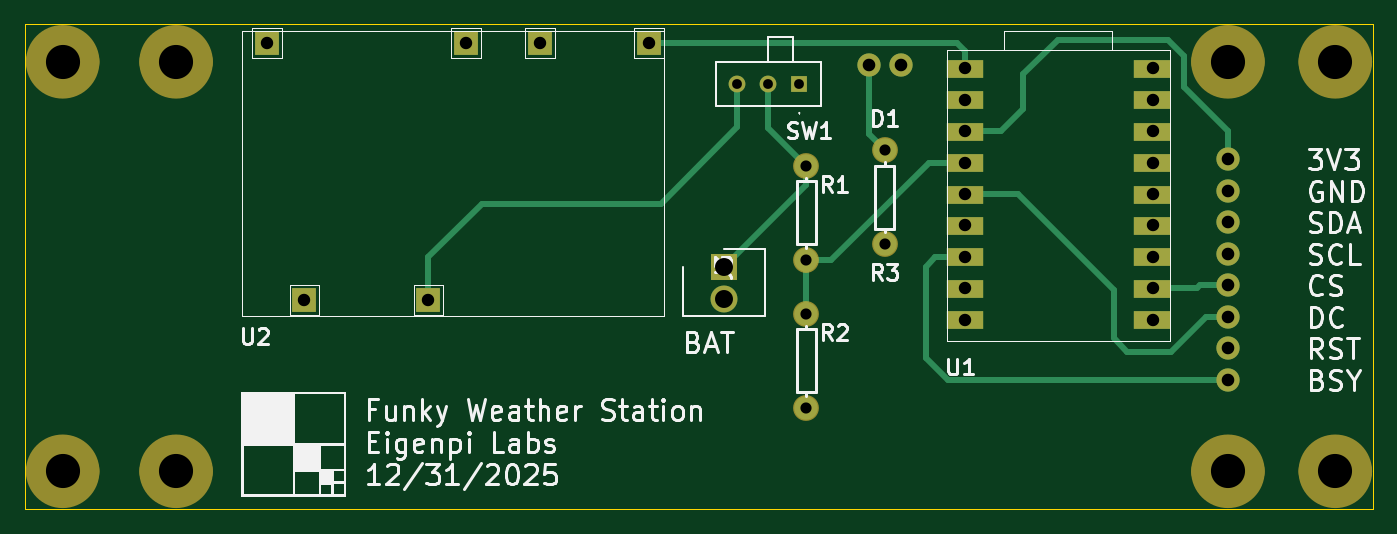
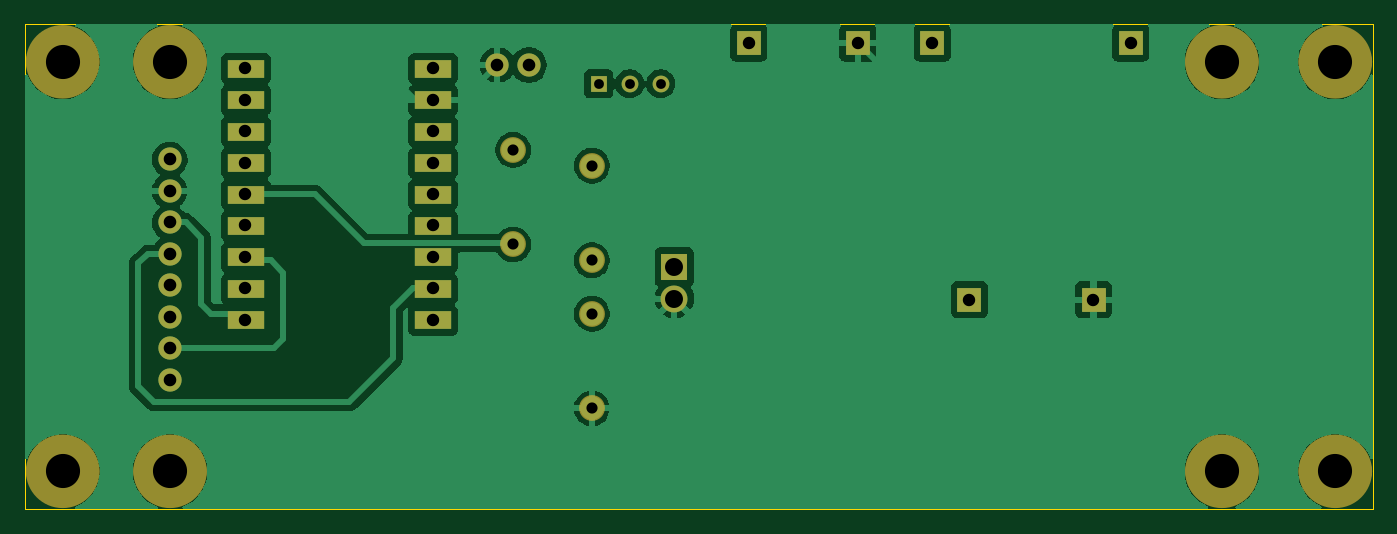
Circuit board: 11 layer files. Board 108.7 x 39.1 mm.
- bottom_copper: weather_station1-B_Cu.gbr (70911 bytes)
- bottom_mask: weather_station1-B_Mask.gbr (3731 bytes)
- paste: weather_station1-B_Paste.gbr (460 bytes)
- bottom_silk: weather_station1-B_Silkscreen.gbr (461 bytes)
- outline: weather_station1-Edge_Cuts.gbr (690 bytes)
- top_copper: weather_station1-F_Cu.gbr (6528 bytes)
- top_mask: weather_station1-F_Mask.gbr (3731 bytes)
- paste: weather_station1-F_Paste.gbr (460 bytes)
- top_silk: weather_station1-F_Silkscreen.gbr (47946 bytes)
- drill: weather_station1-NPTH.drl (420 bytes)
- drill: weather_station1-PTH.drl (1176 bytes)

=== bottom_copper: weather_station1-B_Cu.gbr (70911 bytes, source omitted) ===
=== bottom_mask: weather_station1-B_Mask.gbr ===
%TF.GenerationSoftware,KiCad,Pcbnew,9.0.6*%
%TF.CreationDate,2026-01-09T06:42:04-06:00*%
%TF.ProjectId,weather_station1,77656174-6865-4725-9f73-746174696f6e,V1.10*%
%TF.SameCoordinates,Original*%
%TF.FileFunction,Soldermask,Bot*%
%TF.FilePolarity,Negative*%
%FSLAX46Y46*%
G04 Gerber Fmt 4.6, Leading zero omitted, Abs format (unit mm)*
G04 Created by KiCad (PCBNEW 9.0.6) date 2026-01-09 06:42:04*
%MOMM*%
%LPD*%
G01*
G04 APERTURE LIST*
%ADD10C,2.950000*%
%ADD11R,3.010000X1.510000*%
%ADD12C,2.082800*%
%ADD13C,2.750000*%
%ADD14C,1.879600*%
%ADD15R,2.175000X2.175000*%
%ADD16C,2.175000*%
%ADD17R,1.354000X1.354000*%
%ADD18C,1.354000*%
%ADD19R,2.000000X2.000000*%
G04 APERTURE END LIST*
%TO.C,ST6*%
D10*
X182811000Y-99060000D02*
G75*
G02*
X179861000Y-99060000I-1475000J0D01*
G01*
X179861000Y-99060000D02*
G75*
G02*
X182811000Y-99060000I1475000J0D01*
G01*
%TO.C,ST2*%
X191467000Y-99060000D02*
G75*
G02*
X188517000Y-99060000I-1475000J0D01*
G01*
X188517000Y-99060000D02*
G75*
G02*
X191467000Y-99060000I1475000J0D01*
G01*
%TO.C,ST5*%
X97995000Y-99060000D02*
G75*
G02*
X95045000Y-99060000I-1475000J0D01*
G01*
X95045000Y-99060000D02*
G75*
G02*
X97995000Y-99060000I1475000J0D01*
G01*
%TO.C,ST4*%
X88851000Y-132080000D02*
G75*
G02*
X85901000Y-132080000I-1475000J0D01*
G01*
X85901000Y-132080000D02*
G75*
G02*
X88851000Y-132080000I1475000J0D01*
G01*
%TO.C,ST8*%
X97995000Y-132080000D02*
G75*
G02*
X95045000Y-132080000I-1475000J0D01*
G01*
X95045000Y-132080000D02*
G75*
G02*
X97995000Y-132080000I1475000J0D01*
G01*
%TO.C,ST7*%
X182811000Y-132080000D02*
G75*
G02*
X179861000Y-132080000I-1475000J0D01*
G01*
X179861000Y-132080000D02*
G75*
G02*
X182811000Y-132080000I1475000J0D01*
G01*
%TO.C,ST1*%
X88851000Y-99060000D02*
G75*
G02*
X85901000Y-99060000I-1475000J0D01*
G01*
X85901000Y-99060000D02*
G75*
G02*
X88851000Y-99060000I1475000J0D01*
G01*
%TO.C,ST3*%
X191467000Y-132080000D02*
G75*
G02*
X188517000Y-132080000I-1475000J0D01*
G01*
X188517000Y-132080000D02*
G75*
G02*
X191467000Y-132080000I1475000J0D01*
G01*
%TD*%
D11*
%TO.C,U1*%
X160115000Y-99613000D03*
X160115000Y-102150500D03*
X160115000Y-104688000D03*
X160115000Y-107225500D03*
X160115000Y-109763000D03*
X160115000Y-112300500D03*
X160115000Y-114838000D03*
X160115000Y-117375500D03*
X160115000Y-119913000D03*
X175215000Y-119913000D03*
X175215000Y-117375500D03*
X175215000Y-114838000D03*
X175215000Y-112300500D03*
X175215000Y-109763000D03*
X175215000Y-107225500D03*
X175215000Y-104688000D03*
X175215000Y-102150500D03*
X175215000Y-99613000D03*
%TD*%
D12*
%TO.C,R3*%
X153670000Y-106162000D03*
X153670000Y-113782000D03*
%TD*%
D13*
%TO.C,ST6*%
X181336000Y-99060000D03*
%TD*%
D14*
%TO.C,D1*%
X152400000Y-99314000D03*
X154940000Y-99314000D03*
%TD*%
%TO.C,J1*%
X181356000Y-124714000D03*
X181356000Y-122174000D03*
X181356000Y-119634000D03*
X181356000Y-117094000D03*
X181356000Y-114554000D03*
X181356000Y-112014000D03*
X181356000Y-109474000D03*
X181356000Y-106934000D03*
%TD*%
D13*
%TO.C,ST2*%
X189992000Y-99060000D03*
%TD*%
%TO.C,ST5*%
X96520000Y-99060000D03*
%TD*%
%TO.C,ST4*%
X87376000Y-132080000D03*
%TD*%
%TO.C,ST8*%
X96520000Y-132080000D03*
%TD*%
%TO.C,ST7*%
X181336000Y-132080000D03*
%TD*%
D15*
%TO.C,J3*%
X140666000Y-115612750D03*
D16*
X140666000Y-118152750D03*
%TD*%
D13*
%TO.C,ST1*%
X87376000Y-99060000D03*
%TD*%
D17*
%TO.C,SW1*%
X146772000Y-100838000D03*
D18*
X144272000Y-100838000D03*
X141772000Y-100838000D03*
%TD*%
D12*
%TO.C,R1*%
X147320000Y-115052000D03*
X147320000Y-107432000D03*
%TD*%
%TO.C,R2*%
X147320000Y-126990000D03*
X147320000Y-119370000D03*
%TD*%
D19*
%TO.C,U2*%
X134672000Y-97536000D03*
X125872000Y-97536000D03*
X119872000Y-97536000D03*
X103872000Y-97536000D03*
X106872000Y-118236000D03*
X116872000Y-118236000D03*
%TD*%
D13*
%TO.C,ST3*%
X189992000Y-132080000D03*
%TD*%
M02*

=== paste: weather_station1-B_Paste.gbr ===
%TF.GenerationSoftware,KiCad,Pcbnew,9.0.6*%
%TF.CreationDate,2026-01-09T06:42:04-06:00*%
%TF.ProjectId,weather_station1,77656174-6865-4725-9f73-746174696f6e,V1.10*%
%TF.SameCoordinates,Original*%
%TF.FileFunction,Paste,Bot*%
%TF.FilePolarity,Positive*%
%FSLAX46Y46*%
G04 Gerber Fmt 4.6, Leading zero omitted, Abs format (unit mm)*
G04 Created by KiCad (PCBNEW 9.0.6) date 2026-01-09 06:42:04*
%MOMM*%
%LPD*%
G01*
G04 APERTURE LIST*
G04 APERTURE END LIST*
M02*

=== bottom_silk: weather_station1-B_Silkscreen.gbr ===
%TF.GenerationSoftware,KiCad,Pcbnew,9.0.6*%
%TF.CreationDate,2026-01-09T06:42:04-06:00*%
%TF.ProjectId,weather_station1,77656174-6865-4725-9f73-746174696f6e,V1.10*%
%TF.SameCoordinates,Original*%
%TF.FileFunction,Legend,Bot*%
%TF.FilePolarity,Positive*%
%FSLAX46Y46*%
G04 Gerber Fmt 4.6, Leading zero omitted, Abs format (unit mm)*
G04 Created by KiCad (PCBNEW 9.0.6) date 2026-01-09 06:42:04*
%MOMM*%
%LPD*%
G01*
G04 APERTURE LIST*
G04 APERTURE END LIST*
M02*

=== outline: weather_station1-Edge_Cuts.gbr ===
%TF.GenerationSoftware,KiCad,Pcbnew,9.0.6*%
%TF.CreationDate,2026-01-09T06:42:04-06:00*%
%TF.ProjectId,weather_station1,77656174-6865-4725-9f73-746174696f6e,V1.10*%
%TF.SameCoordinates,Original*%
%TF.FileFunction,Profile,NP*%
%FSLAX46Y46*%
G04 Gerber Fmt 4.6, Leading zero omitted, Abs format (unit mm)*
G04 Created by KiCad (PCBNEW 9.0.6) date 2026-01-09 06:42:04*
%MOMM*%
%LPD*%
G01*
G04 APERTURE LIST*
%TA.AperFunction,Profile*%
%ADD10C,0.050000*%
%TD*%
G04 APERTURE END LIST*
D10*
X193040000Y-96012000D02*
X193040000Y-135128000D01*
X84328000Y-96012000D02*
X84328000Y-135080000D01*
X193040000Y-135128000D02*
X84328000Y-135080000D01*
X84328000Y-96012000D02*
X193040000Y-96012000D01*
M02*

=== top_copper: weather_station1-F_Cu.gbr (6528 bytes, source omitted) ===
=== top_mask: weather_station1-F_Mask.gbr ===
%TF.GenerationSoftware,KiCad,Pcbnew,9.0.6*%
%TF.CreationDate,2026-01-09T06:42:04-06:00*%
%TF.ProjectId,weather_station1,77656174-6865-4725-9f73-746174696f6e,V1.10*%
%TF.SameCoordinates,Original*%
%TF.FileFunction,Soldermask,Top*%
%TF.FilePolarity,Negative*%
%FSLAX46Y46*%
G04 Gerber Fmt 4.6, Leading zero omitted, Abs format (unit mm)*
G04 Created by KiCad (PCBNEW 9.0.6) date 2026-01-09 06:42:04*
%MOMM*%
%LPD*%
G01*
G04 APERTURE LIST*
%ADD10C,2.950000*%
%ADD11R,3.010000X1.510000*%
%ADD12C,2.082800*%
%ADD13C,2.750000*%
%ADD14C,1.879600*%
%ADD15R,2.175000X2.175000*%
%ADD16C,2.175000*%
%ADD17R,1.354000X1.354000*%
%ADD18C,1.354000*%
%ADD19R,2.000000X2.000000*%
G04 APERTURE END LIST*
%TO.C,ST6*%
D10*
X182811000Y-99060000D02*
G75*
G02*
X179861000Y-99060000I-1475000J0D01*
G01*
X179861000Y-99060000D02*
G75*
G02*
X182811000Y-99060000I1475000J0D01*
G01*
%TO.C,ST2*%
X191467000Y-99060000D02*
G75*
G02*
X188517000Y-99060000I-1475000J0D01*
G01*
X188517000Y-99060000D02*
G75*
G02*
X191467000Y-99060000I1475000J0D01*
G01*
%TO.C,ST5*%
X97995000Y-99060000D02*
G75*
G02*
X95045000Y-99060000I-1475000J0D01*
G01*
X95045000Y-99060000D02*
G75*
G02*
X97995000Y-99060000I1475000J0D01*
G01*
%TO.C,ST4*%
X88851000Y-132080000D02*
G75*
G02*
X85901000Y-132080000I-1475000J0D01*
G01*
X85901000Y-132080000D02*
G75*
G02*
X88851000Y-132080000I1475000J0D01*
G01*
%TO.C,ST8*%
X97995000Y-132080000D02*
G75*
G02*
X95045000Y-132080000I-1475000J0D01*
G01*
X95045000Y-132080000D02*
G75*
G02*
X97995000Y-132080000I1475000J0D01*
G01*
%TO.C,ST7*%
X182811000Y-132080000D02*
G75*
G02*
X179861000Y-132080000I-1475000J0D01*
G01*
X179861000Y-132080000D02*
G75*
G02*
X182811000Y-132080000I1475000J0D01*
G01*
%TO.C,ST1*%
X88851000Y-99060000D02*
G75*
G02*
X85901000Y-99060000I-1475000J0D01*
G01*
X85901000Y-99060000D02*
G75*
G02*
X88851000Y-99060000I1475000J0D01*
G01*
%TO.C,ST3*%
X191467000Y-132080000D02*
G75*
G02*
X188517000Y-132080000I-1475000J0D01*
G01*
X188517000Y-132080000D02*
G75*
G02*
X191467000Y-132080000I1475000J0D01*
G01*
%TD*%
D11*
%TO.C,U1*%
X160115000Y-99613000D03*
X160115000Y-102150500D03*
X160115000Y-104688000D03*
X160115000Y-107225500D03*
X160115000Y-109763000D03*
X160115000Y-112300500D03*
X160115000Y-114838000D03*
X160115000Y-117375500D03*
X160115000Y-119913000D03*
X175215000Y-119913000D03*
X175215000Y-117375500D03*
X175215000Y-114838000D03*
X175215000Y-112300500D03*
X175215000Y-109763000D03*
X175215000Y-107225500D03*
X175215000Y-104688000D03*
X175215000Y-102150500D03*
X175215000Y-99613000D03*
%TD*%
D12*
%TO.C,R3*%
X153670000Y-106162000D03*
X153670000Y-113782000D03*
%TD*%
D13*
%TO.C,ST6*%
X181336000Y-99060000D03*
%TD*%
D14*
%TO.C,D1*%
X152400000Y-99314000D03*
X154940000Y-99314000D03*
%TD*%
%TO.C,J1*%
X181356000Y-124714000D03*
X181356000Y-122174000D03*
X181356000Y-119634000D03*
X181356000Y-117094000D03*
X181356000Y-114554000D03*
X181356000Y-112014000D03*
X181356000Y-109474000D03*
X181356000Y-106934000D03*
%TD*%
D13*
%TO.C,ST2*%
X189992000Y-99060000D03*
%TD*%
%TO.C,ST5*%
X96520000Y-99060000D03*
%TD*%
%TO.C,ST4*%
X87376000Y-132080000D03*
%TD*%
%TO.C,ST8*%
X96520000Y-132080000D03*
%TD*%
%TO.C,ST7*%
X181336000Y-132080000D03*
%TD*%
D15*
%TO.C,J3*%
X140666000Y-115612750D03*
D16*
X140666000Y-118152750D03*
%TD*%
D13*
%TO.C,ST1*%
X87376000Y-99060000D03*
%TD*%
D17*
%TO.C,SW1*%
X146772000Y-100838000D03*
D18*
X144272000Y-100838000D03*
X141772000Y-100838000D03*
%TD*%
D12*
%TO.C,R1*%
X147320000Y-115052000D03*
X147320000Y-107432000D03*
%TD*%
%TO.C,R2*%
X147320000Y-126990000D03*
X147320000Y-119370000D03*
%TD*%
D19*
%TO.C,U2*%
X134672000Y-97536000D03*
X125872000Y-97536000D03*
X119872000Y-97536000D03*
X103872000Y-97536000D03*
X106872000Y-118236000D03*
X116872000Y-118236000D03*
%TD*%
D13*
%TO.C,ST3*%
X189992000Y-132080000D03*
%TD*%
M02*

=== paste: weather_station1-F_Paste.gbr ===
%TF.GenerationSoftware,KiCad,Pcbnew,9.0.6*%
%TF.CreationDate,2026-01-09T06:42:04-06:00*%
%TF.ProjectId,weather_station1,77656174-6865-4725-9f73-746174696f6e,V1.10*%
%TF.SameCoordinates,Original*%
%TF.FileFunction,Paste,Top*%
%TF.FilePolarity,Positive*%
%FSLAX46Y46*%
G04 Gerber Fmt 4.6, Leading zero omitted, Abs format (unit mm)*
G04 Created by KiCad (PCBNEW 9.0.6) date 2026-01-09 06:42:04*
%MOMM*%
%LPD*%
G01*
G04 APERTURE LIST*
G04 APERTURE END LIST*
M02*

=== top_silk: weather_station1-F_Silkscreen.gbr (47946 bytes, source omitted) ===
=== drill: weather_station1-NPTH.drl ===
M48
; DRILL file {KiCad 9.0.6} date 2026-01-09T06:41:58-0600
; FORMAT={-:-/ absolute / inch / decimal}
; #@! TF.CreationDate,2026-01-09T06:41:58-06:00
; #@! TF.GenerationSoftware,Kicad,Pcbnew,9.0.6
; #@! TF.FileFunction,NonPlated,1,2,NPTH
FMAT,2
INCH
; #@! TA.AperFunction,NonPlated,NPTH,ComponentDrill
T1C0.1083
%
G90
G05
T1
X3.44Y-3.9
X3.44Y-5.2
X3.8Y-3.9
X3.8Y-5.2
X7.1392Y-3.9
X7.1392Y-5.2
X7.48Y-3.9
X7.48Y-5.2
M30

=== drill: weather_station1-PTH.drl ===
M48
; DRILL file {KiCad 9.0.6} date 2026-01-09T06:41:58-0600
; FORMAT={-:-/ absolute / inch / decimal}
; #@! TF.CreationDate,2026-01-09T06:41:58-06:00
; #@! TF.GenerationSoftware,Kicad,Pcbnew,9.0.6
; #@! TF.FileFunction,Plated,1,2,PTH
FMAT,2
INCH
; #@! TA.AperFunction,Plated,PTH,ComponentDrill
T1C0.0311
; #@! TA.AperFunction,Plated,PTH,ComponentDrill
T2C0.0354
; #@! TA.AperFunction,Plated,PTH,ComponentDrill
T3C0.0394
; #@! TA.AperFunction,Plated,PTH,ComponentDrill
T4C0.0400
; #@! TA.AperFunction,Plated,PTH,ComponentDrill
T5C0.0571
%
G90
G05
T1
X5.5816Y-3.97
X5.68Y-3.97
X5.7784Y-3.97
T2
X5.8Y-4.2296
X5.8Y-4.5296
X5.8Y-4.6996
X5.8Y-4.9996
X6.05Y-4.1796
X6.05Y-4.4796
T3
X4.0894Y-3.84
X4.2076Y-4.655
X4.6013Y-4.655
X4.7194Y-3.84
X4.9556Y-3.84
X5.302Y-3.84
X6.3055Y-3.92
X6.3055Y-4.0199
X6.3055Y-4.1198
X6.3055Y-4.2197
X6.3055Y-4.3196
X6.3055Y-4.4195
X6.3055Y-4.5194
X6.3055Y-4.6193
X6.3055Y-4.7192
X6.9Y-3.92
X6.9Y-4.0199
X6.9Y-4.1198
X6.9Y-4.2197
X6.9Y-4.3196
X6.9Y-4.4195
X6.9Y-4.5194
X6.9Y-4.6193
X6.9Y-4.7192
T4
X6.0Y-3.91
X6.1Y-3.91
X7.14Y-4.21
X7.14Y-4.31
X7.14Y-4.41
X7.14Y-4.51
X7.14Y-4.61
X7.14Y-4.71
X7.14Y-4.81
X7.14Y-4.91
T5
X5.538Y-4.5517
X5.538Y-4.6517
M30

